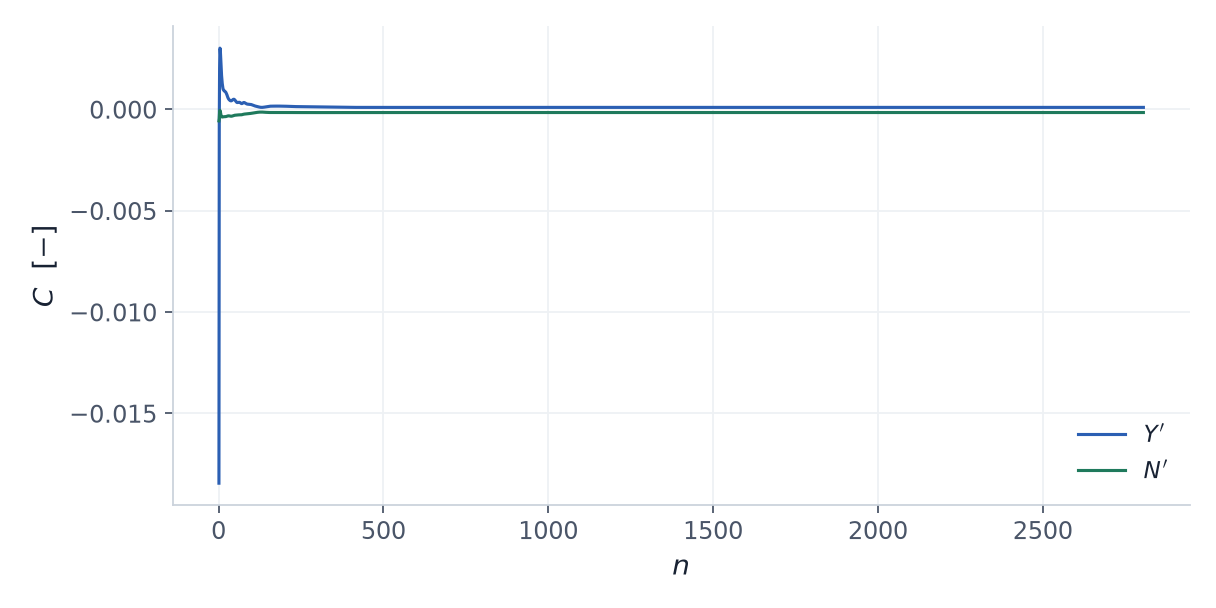

The file beside this chart, header and first rows:
iteration, Y_prime, N_prime
1.0, -0.01844, -0.000568
2.0, -0.0006738, -0.0004528
3.0, 0.002032, -0.00013
4.0, 0.003021, -4.77331300866674e-05
5.0, 0.002988, -9.06153062572462e-05
6.0, 0.002631, -0.0001808
7.0, 0.002244, -0.0002649
8.0, 0.001925, -0.0003229
9.0, 0.001667, -0.0003561
10.0, 0.001454, -0.0003717
11.0, 0.001282, -0.0003755
12.0, 0.001148, -0.0003728
13.0, 0.001049, -0.0003676
14.0, 0.000977, -0.0003629
15.0, 0.0009582, -0.000361
16.0, 0.0009303, -0.0003597
17.0, 0.000916, -0.0003603
18.0, 0.0009118, -0.000362
19.0, 0.0008877, -0.0003594
20.0, 0.0008751, -0.000359
21.0, 0.0008603, -0.0003578
22.0, 0.0008394, -0.0003554
23.0, 0.0008058, -0.0003499
24.0, 0.0007764, -0.0003471
25.0, 0.0007305, -0.0003406
26.0, 0.0006802, -0.0003336
27.0, 0.0006314, -0.0003273
28.0, 0.0005881, -0.0003225
29.0, 0.0005517, -0.0003195
30.0, 0.0005217, -0.0003184
31.0, 0.0004972, -0.000319
32.0, 0.0004771, -0.0003212
33.0, 0.0004603, -0.0003246
34.0, 0.000446, -0.0003287
35.0, 0.0004342, -0.0003327
36.0, 0.0004256, -0.0003361
37.0, 0.000421, -0.0003384
38.0, 0.0004207, -0.0003391
39.0, 0.0004251, -0.000338
40.0, 0.0004342, -0.0003351
41.0, 0.000447, -0.0003306
42.0, 0.000462, -0.0003248
43.0, 0.0004769, -0.0003183
44.0, 0.0004897, -0.0003116
45.0, 0.0004977, -0.0003051
46.0, 0.0005001, -0.0002995
47.0, 0.000496, -0.0002949
48.0, 0.0004851, -0.0002916
49.0, 0.0004679, -0.0002895
50.0, 0.000446, -0.0002884
51.0, 0.0004215, -0.0002879
52.0, 0.000397, -0.0002877
53.0, 0.0003748, -0.0002873
54.0, 0.0003569, -0.0002866
55.0, 0.0003446, -0.0002852
56.0, 0.0003381, -0.0002831
57.0, 0.000337, -0.0002805
58.0, 0.0003398, -0.0002776
59.0, 0.0003446, -0.0002748
60.0, 0.0003493, -0.0002723
... 2,745 more rows
